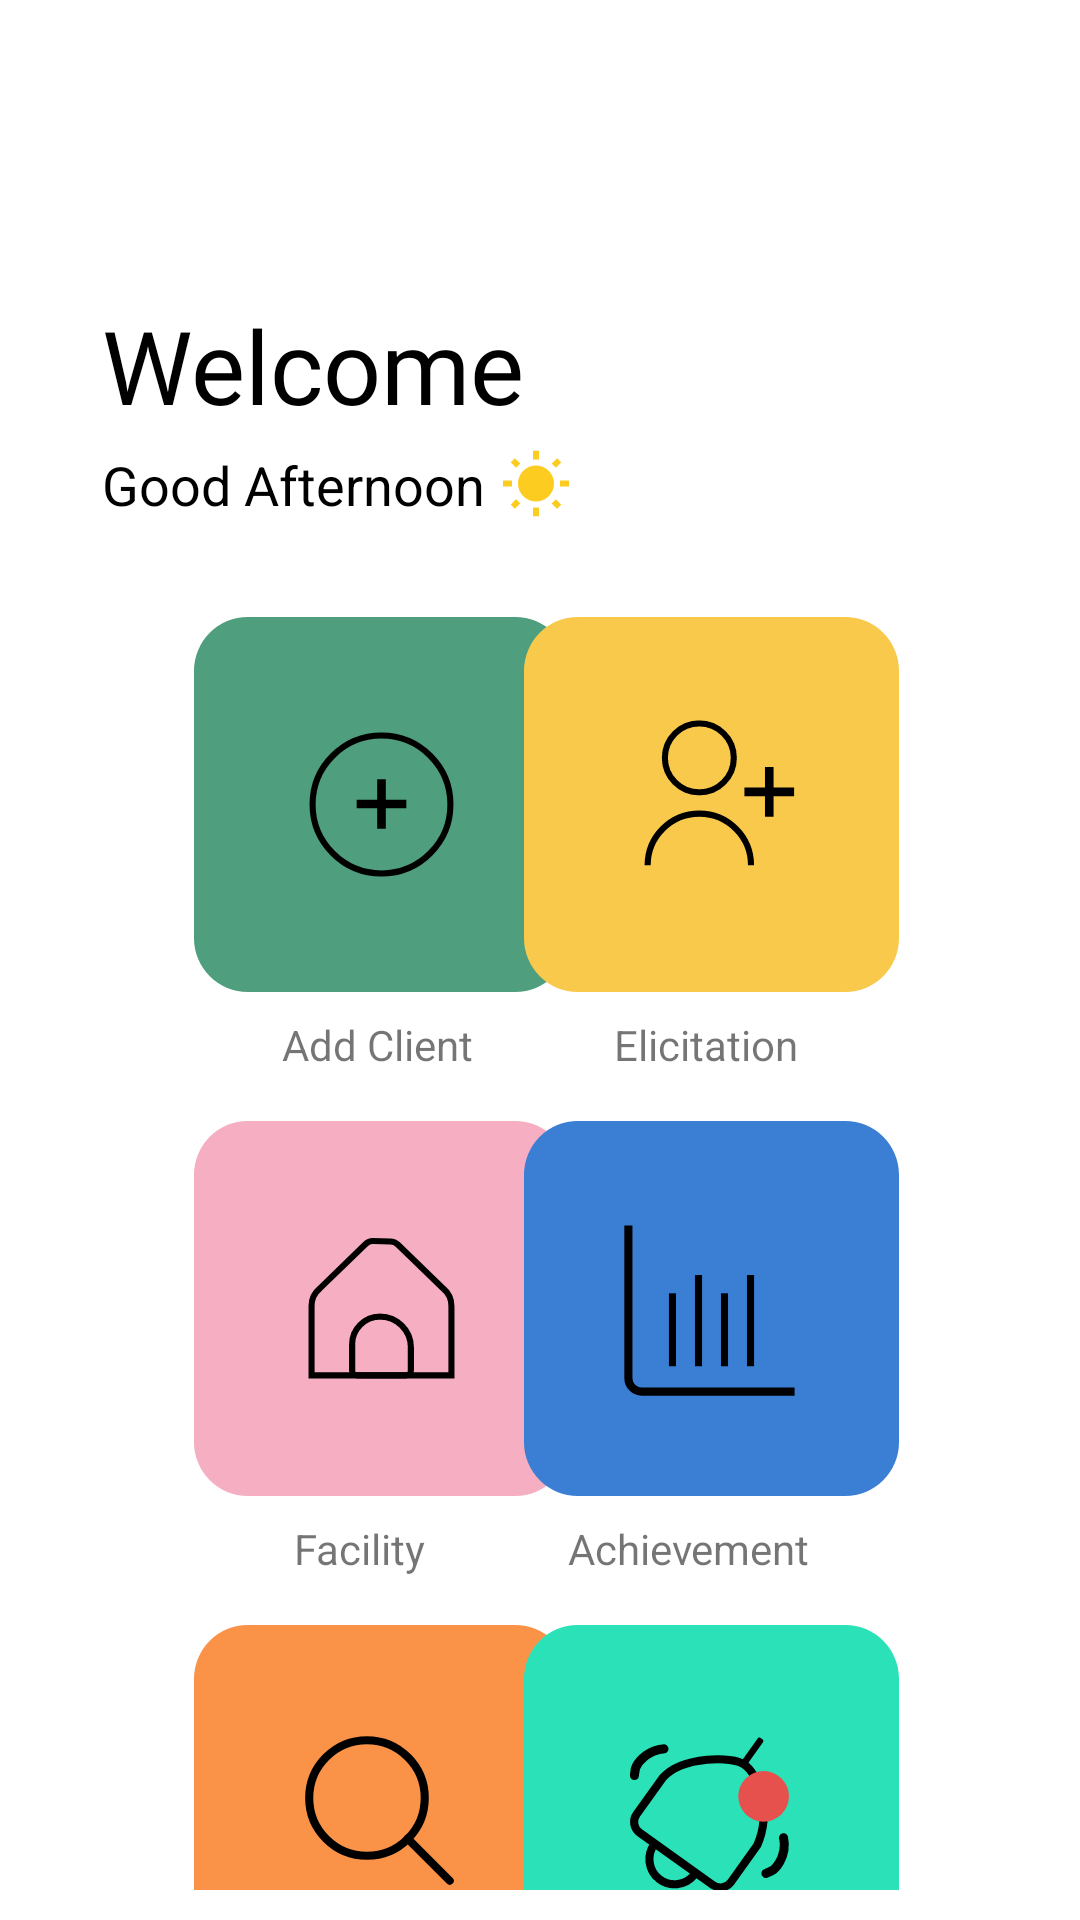

Write the Android layout XML for this screen, with the resource values it uses.
<!-- AndroidManifest.xml: activity theme Theme.AuthenApp.NoActionBar -->
<!-- res/layout/activity_main.xml -->
<?xml version="1.0" encoding="utf-8"?>
<layout xmlns:android="http://schemas.android.com/apk/res/android"
    xmlns:app="http://schemas.android.com/apk/res-auto"
    xmlns:tools="http://schemas.android.com/tools">

    <data>

    </data>
    <androidx.appcompat.widget.LinearLayoutCompat
        android:layout_width="match_parent"
        android:layout_height="match_parent"
        android:orientation="vertical"
        android:padding="10dp"
        >

        <androidx.appcompat.widget.Toolbar
            android:id="@+id/toolbar_home_activity"
            android:layout_width="match_parent"
            android:layout_height="?attr/actionBarSize"
            android:background="@android:color/white"
            app:navigationIcon="@drawable/ic_menu"

            />


        <LinearLayout
            android:layout_width="match_parent"
            android:layout_height="match_parent"
            android:orientation="vertical"
            android:paddingStart="@dimen/home_inner_linear_layout_padding_start"
            android:paddingEnd="@dimen/home_inner_linear_layout_padding_end"

            >

            <LinearLayout
                android:layout_width="match_parent"
                android:layout_height="wrap_content"
                android:layout_marginTop="@dimen/space_33dp"
                android:background="@color/white"
                android:orientation="horizontal"
                >

                <TextView
                    android:id="@+id/textView5"
                    android:layout_width="wrap_content"
                    android:layout_height="match_parent"
                    android:text="@string/tv_welcome_text"
                    android:fontFamily="@font/open_sans_bold"
                    android:textColor="@color/black"
                    android:textSize="@dimen/tv_welcome_text_size_34sp"
                    android:layout_marginEnd="5dp"
                    />
                <TextView
                    android:id="@+id/tv_welcome_name"
                    android:layout_width="wrap_content"
                    android:layout_height="match_parent"
                    android:fontFamily="@font/open_sans_bold"
                    android:textColor="@color/teal_200"
                    android:textSize="@dimen/tv_welcome_text_size_34sp"
                    tools:text="Joe"
                    />
            </LinearLayout>

            <LinearLayout
                android:layout_width="match_parent"
                android:layout_height="wrap_content"
                android:layout_marginTop="@dimen/space_5dp"
                android:orientation="horizontal"
                android:layout_marginBottom="@dimen/space_16dp"
                >

                <TextView
                    android:id="@+id/textView6"
                    android:layout_width="wrap_content"
                    android:layout_height="match_parent"
                    android:text="@string/sub_welcome_text"
                    android:textColor="@color/black"
                    android:textSize="@dimen/text_size_18dp"
                    android:layout_marginEnd="@dimen/space_5dp"
                    />
                <ImageView
                    android:id="@+id/img_icon"
                    android:layout_width="wrap_content"
                    android:layout_height="match_parent"
                    app:srcCompat="@drawable/ic_sunny_yellow"
                    android:contentDescription="@string/image_icon_description"
                    />
            </LinearLayout>

            <androidx.constraintlayout.widget.ConstraintLayout
                android:id="@+id/btn_search"
                android:layout_width="match_parent"
                android:layout_height="match_parent">

                <TextView
                    android:id="@+id/textView10"
                    android:layout_width="wrap_content"
                    android:layout_height="wrap_content"
                    android:layout_marginTop="@dimen/home_title_text_margin_top_8dp"
                    android:layout_marginEnd="@dimen/space_60dp"
                    android:text="@string/tv_achievement_title"
                    app:layout_constraintEnd_toEndOf="parent"
                    app:layout_constraintTop_toBottomOf="@+id/btn_achievement" />

                <ImageView
                    android:id="@+id/btn_add_client"
                    android:layout_width="@dimen/home_icon_width"
                    android:layout_height="@dimen/home_icon_height"
                    android:layout_marginTop="@dimen/home_icon_margin_top_16dp"
                    android:layout_marginStart="@dimen/home_icon_margin_start_8dp"
                    app:layout_constraintStart_toStartOf="parent"
                    app:layout_constraintTop_toTopOf="parent"
                    app:srcCompat="@drawable/ic_add_client_icon"
                    android:contentDescription="@string/image_icon_description"
                    />

                <TextView
                    android:id="@+id/textView7"
                    android:layout_width="wrap_content"
                    android:layout_height="wrap_content"
                    android:layout_marginStart="@dimen/space_60dp"
                    android:layout_marginTop="@dimen/home_title_text_margin_top_8dp"
                    android:text="@string/tv_add_client_title"
                    app:layout_constraintStart_toStartOf="parent"
                    app:layout_constraintTop_toBottomOf="@+id/btn_add_client" />

                <TextView
                    android:id="@+id/textView8"
                    android:layout_width="wrap_content"
                    android:layout_height="wrap_content"
                    android:layout_marginTop="@dimen/home_title_text_margin_top_8dp"
                    android:layout_marginEnd="@dimen/space_64dp"
                    android:text="@string/tv_elicitation_title"
                    app:layout_constraintEnd_toEndOf="parent"
                    app:layout_constraintTop_toBottomOf="@+id/btn_elicitation" />

                <ImageView
                    android:id="@+id/btn_elicitation"
                    android:layout_width="@dimen/home_icon_width"
                    android:layout_height="@dimen/home_icon_height"
                    android:layout_marginTop="@dimen/home_icon_margin_top_16dp"
                    android:layout_marginEnd="@dimen/home_icon_margin_end_8dp"
                    app:layout_constraintEnd_toEndOf="parent"
                    app:layout_constraintTop_toTopOf="parent"
                    app:srcCompat="@drawable/ic_elicitation_icon"
                    android:contentDescription="@string/image_icon_description"
                    />

                <ImageView
                    android:id="@+id/btn_facility"
                    android:layout_width="@dimen/home_icon_width"
                    android:layout_height="@dimen/home_icon_height"
                    android:layout_marginStart="@dimen/home_icon_margin_start_8dp"
                    android:layout_marginTop="@dimen/home_icon_margin_top_16dp"
                    app:layout_constraintStart_toStartOf="parent"
                    app:layout_constraintTop_toBottomOf="@+id/textView7"
                    app:srcCompat="@drawable/ic_facility_icon"
                    android:contentDescription="@string/image_icon_description"
                    />

                <TextView
                    android:id="@+id/textView9"
                    android:layout_width="wrap_content"
                    android:layout_height="wrap_content"
                    android:layout_marginStart="@dimen/space_64dp"
                    android:layout_marginTop="@dimen/home_title_text_margin_top_8dp"
                    android:text="@string/tv_facility_title"
                    app:layout_constraintStart_toStartOf="parent"
                    app:layout_constraintTop_toBottomOf="@+id/btn_facility" />

                <ImageView
                    android:id="@+id/btn_achievement"
                    android:layout_width="@dimen/home_icon_width"
                    android:layout_height="@dimen/home_icon_height"
                    android:layout_marginTop="@dimen/home_icon_margin_top_16dp"
                    android:layout_marginEnd="@dimen/home_icon_margin_end_8dp"
                    app:layout_constraintEnd_toEndOf="parent"
                    app:layout_constraintTop_toBottomOf="@+id/textView8"
                    app:srcCompat="@drawable/ic_achievement_icon"
                    android:contentDescription="@string/image_icon_description"
                    />

                <ImageView
                    android:id="@+id/btn_search_icon"
                    android:layout_width="@dimen/home_icon_width"
                    android:layout_height="@dimen/home_icon_height"
                    android:layout_marginStart="@dimen/home_icon_margin_start_8dp"
                    android:layout_marginTop="@dimen/home_icon_margin_top_16dp"
                    app:layout_constraintStart_toStartOf="parent"
                    app:layout_constraintTop_toBottomOf="@+id/textView9"
                    app:srcCompat="@drawable/ic_search_icon"
                    android:contentDescription="@string/image_icon_description"
                    />

                <TextView
                    android:id="@+id/textView11"
                    android:layout_width="wrap_content"
                    android:layout_height="wrap_content"
                    android:layout_marginStart="64dp"
                    android:layout_marginTop="8dp"
                    android:text="@string/tv_search_title"
                    app:layout_constraintStart_toStartOf="parent"
                    app:layout_constraintTop_toBottomOf="@+id/btn_search_icon" />

                <ImageView
                    android:id="@+id/btn_notification"
                    android:layout_width="@dimen/home_icon_width"
                    android:layout_height="@dimen/home_icon_height"
                    android:layout_marginTop="@dimen/home_icon_margin_top_16dp"
                    android:layout_marginEnd="@dimen/home_icon_margin_end_8dp"
                    app:layout_constraintEnd_toEndOf="parent"
                    app:layout_constraintTop_toBottomOf="@+id/textView10"
                    app:srcCompat="@drawable/ic_notification_icon"
                    android:contentDescription="@string/image_icon_description"
                    />

                <TextView
                    android:id="@+id/textView13"
                    android:layout_width="wrap_content"
                    android:layout_height="wrap_content"
                    android:layout_marginTop="@dimen/home_title_text_margin_top_8dp"
                    android:layout_marginEnd="@dimen/space_60dp"
                    android:text="@string/tv_notification_icon_tittle"
                    app:layout_constraintEnd_toEndOf="parent"
                    app:layout_constraintTop_toBottomOf="@+id/btn_notification" />
            </androidx.constraintlayout.widget.ConstraintLayout>
        </LinearLayout>


    </androidx.appcompat.widget.LinearLayoutCompat>
</layout>
<!-- resources referenced by this layout -->
<resources>
  <color name="black">#FF000000</color>
  <color name="teal_200">#ff6e0c</color>
  <color name="white">#FFFFFFFF</color>
  <dimen name="home_icon_height">125dp</dimen>
  <dimen name="home_icon_margin_end_8dp">8dp</dimen>
  <dimen name="home_icon_margin_start_8dp">8dp</dimen>
  <dimen name="home_icon_margin_top_16dp">16dp</dimen>
  <dimen name="home_icon_width">170dp</dimen>
  <dimen name="home_inner_linear_layout_padding_end">20dp</dimen>
  <dimen name="home_inner_linear_layout_padding_start">24dp</dimen>
  <dimen name="home_title_text_margin_top_8dp">8dp</dimen>
  <dimen name="space_16dp">16dp</dimen>
  <dimen name="space_33dp">33dp</dimen>
  <dimen name="space_5dp">5dp</dimen>
  <dimen name="space_60dp">60dp</dimen>
  <dimen name="space_64dp">64dp</dimen>
  <dimen name="text_size_18dp">18sp</dimen>
  <dimen name="tv_welcome_text_size_34sp">34sp</dimen>
  <!-- drawable ic_add_client_icon (drawable) -->
  <vector xmlns:android="http://schemas.android.com/apk/res/android"
      android:width="370dp"
      android:height="370dp"
      android:viewportWidth="370"
      android:viewportHeight="370">
    <path
        android:pathData="M53.09,0L316.91,0A53.09,53.09 0,0 1,370 53.09L370,316.91A53.09,53.09 0,0 1,316.91 370L53.09,370A53.09,53.09 0,0 1,0 316.91L0,53.09A53.09,53.09 0,0 1,53.09 0z"
        android:fillColor="#4f9e7e"/>
    <path
        android:pathData="M253,185a68,68 0,1 1,-68 -68A68,68 0,0 1,253 185Z"
        android:strokeWidth="6"
        android:fillColor="#00000000"
        android:strokeColor="#000"/>
    <path
        android:fillColor="#FF000000"
        android:pathData="M209.5,180.26l-20.26,0l0,-20.26l-8.48,0l0,20.26l-20.26,0l0,8.48l20.26,0l0,20.26l8.48,0l0,-20.26l20.26,0l0,-8.48z"/>
  </vector>
  <!-- drawable ic_sunny_yellow (drawable) -->
  <vector android:height="24dp" android:tint="#FCCC20"
      android:viewportHeight="24" android:viewportWidth="24"
      android:width="24dp" xmlns:android="http://schemas.android.com/apk/res/android">
      <path android:fillColor="@android:color/white" android:pathData="M6.76,4.84l-1.8,-1.79 -1.41,1.41 1.79,1.79 1.42,-1.41zM4,10.5L1,10.5v2h3v-2zM13,0.55h-2L11,3.5h2L13,0.55zM20.45,4.46l-1.41,-1.41 -1.79,1.79 1.41,1.41 1.79,-1.79zM17.24,18.16l1.79,1.8 1.41,-1.41 -1.8,-1.79 -1.4,1.4zM20,10.5v2h3v-2h-3zM12,5.5c-3.31,0 -6,2.69 -6,6s2.69,6 6,6 6,-2.69 6,-6 -2.69,-6 -6,-6zM11,22.45h2L13,19.5h-2v2.95zM3.55,18.54l1.41,1.41 1.79,-1.8 -1.41,-1.41 -1.79,1.8z"/>
  </vector>
  <string name="image_icon_description">icon image description</string>
  <string name="sub_welcome_text">Good Afternoon</string>
  <string name="tv_achievement_title">Achievement</string>
  <string name="tv_add_client_title">Add Client</string>
  <string name="tv_elicitation_title">Elicitation</string>
  <string name="tv_facility_title">Facility</string>
  <string name="tv_notification_icon_tittle">Notification</string>
  <string name="tv_search_title">Search</string>
  <string name="tv_welcome_text">Welcome</string>
  <style name="Theme.AuthenApp.NoActionBar">
          <item name="windowActionBar">false</item>
          <item name="windowNoTitle">true</item>
          
      </style>
</resources>
